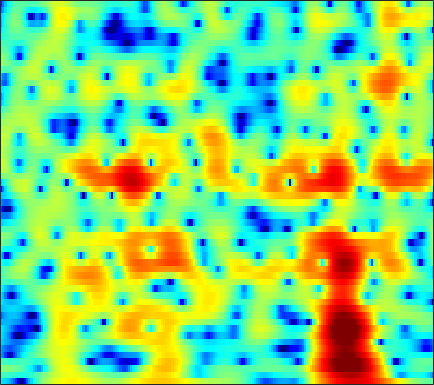

The file beside this chart, header and first rows:
-6.071, -6.3414, -6.8714, -7.6288, -8.3948, -9.7521, -11.61, -13.485, -16.962, -21.015, -19.171, -15.493, -11.586, -8.6732, -6.9108, -4.9538, -3.3259, -2.2707, -1.0407, 0.022345, 0.94909, 1.5703, 2.3048, 2.943
-2.711, -2.715, -2.786, -2.925, -3.066, -3.289, -3.529, -3.706, -3.91, -4.05, -4.099, -4.065, -3.916, -3.65, -3.38, -2.938, -2.413, -1.975, -1.345, -0.6786, 0.003963, 0.5162, 1.185, 1.821
0.05566, 0.08016, 0.05706, -0.0257, -0.1247, -0.3072, -0.5446, -0.7639, -1.12, -1.563, -2.117, -2.62, -3.443, -4.479, -5.434, -6.977, -8.69, -9.7, -9.613, -7.705, -5.218, -3.465, -1.441, 0.2285
-2.41, -2.621, -2.874, -3.055, -3.134, -3.141, -3.052, -2.943, -2.782, -2.647, -2.582, -2.599, -2.724, -2.975, -3.24, -3.661, -4.049, -4.199, -4.02, -3.303, -2.153, -1.154, 0.1872, 1.418
-8.885, -10.56, -13.47, -17.24, -19.23, -16.99, -13.29, -11.08, -8.803, -7.061, -5.69, -4.84, -3.878, -3.063, -2.524, -1.86, -1.241, -0.7813, -0.1595, 0.4766, 1.128, 1.617, 2.252, 2.845
-8.745, -9.758, -11.08, -12.12, -12.47, -12.24, -11.46, -10.68, -9.578, -8.445, -7.33, -6.519, -5.472, -4.467, -3.744, -2.808, -1.905, -1.242, -0.3795, 0.442, 1.214, 1.756, 2.421, 3.012
-6.902, -7.533, -8.401, -9.23, -9.813, -10.52, -11.09, -11.32, -11.3, -10.91, -10.2, -9.507, -8.47, -7.346, -6.473, -5.282, -4.072, -3.165, -1.959, -0.7865, 0.3396, 1.135, 2.109, 2.97
-6.119, -6.875, -8.129, -9.719, -11.25, -13.87, -17.36, -20.89, -25.47, -21.87, -17.67, -15.57, -13.69, -12.44, -11.69, -10.69, -9.361, -8.066, -6.062, -3.95, -1.907, -0.4856, 1.21, 2.655
-6.12, -6.621, -7.466, -8.524, -9.436, -10.81, -12.4, -13.56, -14.56, -14.63, -14.31, -14.16, -14.34, -15.15, -16.43, -19.99, -28.12, -22.29, -13.68, -8.514, -4.767, -2.513, -0.04024, 1.96
-8.495, -8.274, -8.117, -8.129, -8.254, -8.624, -9.163, -9.526, -10.01, -10.59, -11.33, -11.9, -12.54, -12.97, -13.05, -12.77, -11.81, -10.63, -8.588, -6.274, -3.885, -2.155, -0.0686, 1.741
-11.53, -10.01, -8.712, -7.993, -7.719, -7.599, -7.698, -7.899, -8.515, -9.521, -10.84, -12.11, -14.55, -18.71, -23.98, -23.09, -15.57, -11.87, -8.145, -5.213, -2.777, -1.174, 0.675, 2.227
-7.596, -7.365, -7.067, -6.852, -6.75, -6.674, -6.677, -6.787, -7.052, -7.333, -7.7, -8.112, -8.745, -9.203, -9.195, -8.559, -7.203, -5.882, -4.021, -2.215, -0.5422, 0.5808, 1.878, 2.97
-5.842, -6.492, -7.309, -7.963, -8.28, -8.393, -8.172, -7.835, -7.135, -6.386, -5.755, -5.338, -4.748, -4.116, -3.615, -2.895, -2.074, -1.401, -0.4598, 0.4774, 1.385, 2.015, 2.753, 3.377
-6.242, -7.831, -10.56, -14.43, -18.33, -20.08, -15.07, -11.99, -8.971, -6.879, -5.354, -4.402, -3.302, -2.395, -1.82, -1.108, -0.431, 0.05144, 0.6791, 1.295, 1.877, 2.283, 2.791, 3.227
-4.633, -5.703, -7.275, -8.835, -9.691, -9.899, -8.945, -7.766, -6.1, -4.786, -3.683, -2.942, -2.155, -1.583, -1.24, -0.8541, -0.5243, -0.308, -0.01552, 0.3175, 0.7149, 1.05, 1.568, 2.101
-2.627, -2.769, -2.91, -2.978, -2.95, -2.786, -2.452, -2.13, -1.73, -1.357, -0.9785, -0.807, -0.7669, -0.884, -1.056, -1.432, -1.939, -2.326, -2.76, -2.972, -2.811, -2.4, -1.601, -0.5803
-2.589, -1.905, -1.159, -0.5602, -0.1797, 0.2736, 0.6709, 0.9081, 1.095, 1.268, 1.257, 1.047, 0.5705, -0.1634, -0.9813, -2.492, -4.548, -6.504, -9.774, -13.11, -13.38, -11.37, -8.432, -5.761
-2.814, -2.103, -1.353, -0.6538, -0.1469, 0.5494, 1.188, 1.596, 2.067, 2.392, 2.35, 2.172, 1.75, 0.9228, -0.01555, -1.661, -3.908, -6.105, -9.576, -13.16, -15.32, -16.25, -17.5, -14.35
-4.149, -4.915, -5.612, -5.362, -4.453, -2.845, -1.259, -0.2432, 0.9138, 1.611, 2.051, 2.271, 2.238, 1.893, 1.499, 0.7396, -0.3435, -1.3, -2.688, -4.185, -5.706, -6.791, -7.409, -6.564
-7.008, -10.01, -16.39, -17.4, -12.16, -7.737, -4.989, -3.508, -2.108, -1.206, -0.3518, 0.1203, 0.5047, 0.8219, 0.9737, 0.9774, 0.8892, 0.7519, 0.4713, 0.1944, -0.02528, -0.09277, -0.02598, 0.2876
-3.33, -4.164, -5.017, -5.452, -5.479, -5.279, -5.064, -4.898, -4.849, -4.576, -3.99, -3.479, -2.475, -1.35, -0.6278, 0.1812, 0.8312, 1.172, 1.456, 1.611, 1.67, 1.686, 1.664, 1.718
-0.2369, -0.6188, -1.133, -1.709, -2.22, -3.088, -4.329, -5.698, -8.326, -12.2, -14.82, -11.29, -6.371, -3.047, -1.333, 0.4308, 1.602, 2.182, 2.671, 2.818, 2.684, 2.432, 1.953, 1.358
0.2853, 0.2749, 0.1361, -0.1439, -0.4661, -1.076, -1.943, -2.79, -4.12, -5.463, -5.42, -4.623, -2.533, -0.5484, 0.722, 2.105, 3.038, 3.483, 3.749, 3.616, 3.064, 2.313, 0.8374, -1.511
-3.19, -2.745, -2.326, -2.05, -1.908, -1.794, -1.714, -1.654, -1.571, -1.246, -0.8827, -0.4399, 0.3243, 1.08, 1.675, 2.323, 2.8, 3.03, 3.082, 2.865, 2.33, 1.7, 0.4818, -1.038
-7.175, -6.689, -6.114, -5.542, -5.092, -4.446, -3.744, -3.186, -2.452, -1.655, -0.9877, -0.4044, 0.2746, 0.8885, 1.331, 1.792, 2.146, 2.321, 2.415, 2.356, 2.146, 1.911, 1.497, 1.052
-10.48, -10.86, -11.11, -10.76, -10.01, -8.53, -6.885, -5.682, -4.175, -2.926, -1.798, -1.04, -0.2382, 0.4924, 0.9171, 1.395, 1.771, 1.962, 2.16, 2.257, 2.272, 2.24, 2.17, 2.025
-13.21, -15.78, -22.04, -29.53, -19.58, -13.26, -9.41, -7.286, -5.057, -3.402, -1.993, -1.226, -0.3477, 0.3363, 0.7188, 1.145, 1.452, 1.643, 1.845, 2.014, 2.159, 2.239, 2.319, 2.372
-9.921, -10.78, -11.59, -11.44, -10.5, -8.522, -6.473, -5.037, -3.388, -2.028, -0.9591, -0.3926, 0.2292, 0.5376, 0.7048, 0.7877, 0.7866, 0.8157, 0.8748, 1.044, 1.315, 1.565, 1.88, 2.197
-7.566, -7.386, -6.716, -5.669, -4.737, -3.441, -2.121, -1.227, -0.2142, 0.6521, 1.125, 1.362, 1.419, 1.093, 0.7114, -0.1273, -1.105, -1.815, -2.363, -2.097, -1.198, -0.3377, 0.7516, 1.61
-14.7, -10.86, -6.648, -3.732, -2.085, -0.3836, 0.9422, 1.73, 2.498, 3.052, 3.178, 3.203, 2.727, 1.987, 0.9278, -1.029, -4.213, -8.175, -21.11, -12.64, -5.525, -2.757, -0.3363, 1.01
-7.054, -5.739, -3.595, -1.698, -0.5264, 0.7233, 1.613, 2.128, 2.657, 2.867, 3.096, 2.953, 2.652, 1.989, 1.306, 0.09107, -1.354, -2.435, -3.419, -3.375, -2.519, -1.608, -0.5719, 0.3145
-0.6357, -0.366, 0.04119, 0.3736, 0.5141, 0.5424, 0.5069, 0.441, 0.4573, 0.5658, 0.854, 0.9736, 1.206, 1.053, 0.9276, 0.3477, -0.3124, -1.012, -1.852, -2.576, -2.983, -2.913, -2.315, -1.268
2.526, 2.375, 1.962, 1.252, 0.4871, -0.9695, -2.888, -4.542, -6.277, -5.64, -3.852, -2.382, -0.891, -0.03221, 0.2334, 0.09492, -0.5881, -1.488, -3.352, -6.417, -11.44, -14.97, -9.549, -4.592
3.188, 2.8, 2.017, 0.8803, -0.2402, -2.238, -5.051, -7.861, -11.53, -10.21, -6.671, -4.283, -2.411, -1.052, -0.6498, -0.3389, -0.6817, -1.135, -2.311, -3.791, -5.188, -5.559, -4.571, -2.503
2.515, 2.131, 1.453, 0.58, -0.1938, -1.283, -2.403, -3.102, -3.704, -3.633, -3.257, -2.57, -1.848, -1.133, -0.7007, -0.3517, -0.181, -0.2401, -0.3805, -0.6163, -0.7571, -0.7814, -0.5631, -0.2202
2.232, 1.948, 1.41, 0.6849, 0.02881, -0.9198, -1.856, -2.433, -2.901, -2.936, -2.456, -2.039, -1.208, -0.5072, 0.04727, 0.5315, 0.9007, 1.022, 1.106, 1.058, 0.9306, 0.8222, 0.648, 0.4342
2.5, 2.402, 1.966, 1.161, 0.2904, -1.314, -3.391, -5.241, -7.284, -7.147, -4.809, -3.145, -1.091, 0.3855, 1.199, 1.981, 2.393, 2.563, 2.514, 2.286, 1.874, 1.493, 0.8713, 0.2511
2.509, 2.727, 2.606, 2.01, 1.228, -0.3668, -2.755, -5.235, -8.946, -8.462, -4.535, -2.198, 0.1129, 1.702, 2.459, 3.115, 3.334, 3.269, 2.871, 2.148, 1.145, 0.2184, -1.128, -2.483
1.549, 1.96, 2.22, 2.165, 1.944, 1.479, 0.8865, 0.4796, 0.1766, 0.2569, 0.7205, 1.274, 1.926, 2.486, 2.736, 2.82, 2.612, 2.189, 1.332, 0.003445, -1.845, -3.677, -6.825, -11.01
0.5174, 0.9229, 1.35, 1.642, 1.774, 1.888, 1.937, 1.963, 2.024, 2.123, 2.233, 2.387, 2.47, 2.496, 2.438, 2.174, 1.713, 1.167, 0.1762, -1.195, -3.038, -4.822, -7.756, -11.24
-0.8089, -0.3832, 0.1626, 0.6772, 1.024, 1.41, 1.731, 1.92, 2.107, 2.257, 2.335, 2.35, 2.34, 2.224, 2.101, 1.833, 1.419, 1.036, 0.3492, -0.5045, -1.54, -2.413, -3.619, -4.809
-3.325, -2.638, -1.688, -0.7984, -0.198, 0.4714, 0.9954, 1.295, 1.569, 1.712, 1.775, 1.716, 1.651, 1.545, 1.433, 1.312, 1.161, 1.032, 0.8179, 0.5232, 0.1502, -0.1656, -0.6525, -1.167
-7.838, -6.028, -3.99, -2.391, -1.448, -0.4447, 0.2537, 0.608, 0.8724, 0.8778, 0.6851, 0.4768, 0.074, -0.229, -0.3508, -0.2979, 0.02003, 0.3137, 0.7477, 1.104, 1.338, 1.42, 1.404, 1.286
-9.35, -7.08, -4.797, -3.038, -1.968, -0.8525, -0.06254, 0.2935, 0.4347, 0.1824, -0.5796, -1.445, -3.105, -5.092, -6.018, -5.435, -3.345, -1.732, 0.0147, 1.305, 2.184, 2.61, 2.95, 3.038
-6.481, -6.053, -5.127, -3.92, -2.907, -1.639, -0.5966, -0.05749, 0.2611, 0.09146, -0.6613, -1.827, -4.174, -7.961, -11.36, -9.383, -4.683, -2.14, 0.1638, 1.704, 2.699, 3.189, 3.557, 3.641
-9.307, -11.41, -12.1, -9.067, -6.548, -3.834, -1.907, -0.8674, 0.06194, 0.4854, 0.5232, 0.3786, -0.0729, -0.4952, -0.5848, -0.3627, 0.2352, 0.7956, 1.49, 1.984, 2.273, 2.372, 2.366, 2.296
-7.738, -9.948, -10.88, -8.326, -6.01, -3.544, -1.725, -0.6978, 0.3371, 1.056, 1.523, 1.807, 2.04, 2.169, 2.247, 2.319, 2.3, 2.197, 1.913, 1.38, 0.595, -0.1283, -1.044, -1.551
-1.38, -1.826, -2.12, -2.002, -1.74, -1.239, -0.703, -0.3054, 0.1989, 0.7655, 1.333, 1.713, 2.248, 2.675, 2.866, 2.984, 2.867, 2.571, 1.813, 0.545, -1.49, -3.8, -8.786, -17.52
0.8699, 0.5202, 0.01844, -0.5083, -0.9578, -1.595, -2.257, -2.691, -2.958, -2.594, -1.669, -0.8544, 0.3636, 1.403, 1.966, 2.489, 2.694, 2.618, 2.17, 1.334, 0.05644, -1.158, -2.83, -3.775
0.4539, 0.1114, -0.5328, -1.448, -2.372, -4.065, -6.602, -9.41, -15.01, -14.77, -8.632, -5.626, -2.75, -0.7582, 0.3303, 1.351, 1.993, 2.271, 2.401, 2.296, 2.028, 1.782, 1.473, 1.268
-1.148, -1.319, -1.731, -2.411, -3.11, -4.364, -6.007, -7.409, -8.891, -8.709, -6.852, -5.212, -3.258, -1.659, -0.6628, 0.3369, 1.079, 1.494, 1.9, 2.152, 2.306, 2.371, 2.401, 2.385
-2.793, -2.648, -2.577, -2.66, -2.815, -3.124, -3.47, -3.701, -3.838, -3.719, -3.302, -2.807, -2.133, -1.432, -0.9323, -0.3056, 0.2483, 0.6109, 1.04, 1.421, 1.749, 1.955, 2.186, 2.36
-4.291, -3.745, -3.115, -2.609, -2.336, -2.086, -1.946, -1.889, -1.869, -1.856, -1.841, -1.788, -1.672, -1.532, -1.422, -1.168, -0.8601, -0.5943, -0.1904, 0.2749, 0.7724, 1.161, 1.677, 2.14
-6.262, -4.962, -3.486, -2.349, -1.694, -1.08, -0.7463, -0.654, -0.7345, -1.003, -1.445, -1.906, -2.46, -2.928, -3.143, -3.29, -3.228, -3.053, -2.678, -2.106, -1.255, -0.4608, 0.6704, 1.745
-7.997, -5.806, -3.622, -2.022, -1.131, -0.3277, 0.06729, 0.08505, -0.2382, -1.027, -2.296, -3.556, -5.748, -7.934, -8.823, -8.844, -8.31, -8.177, -8.551, -8.83, -7.263, -4.998, -1.875, 0.6866
-7.425, -5.99, -4.178, -2.593, -1.662, -0.7506, -0.2607, -0.2017, -0.5692, -1.531, -3.228, -5.117, -8.929, -15.5, -20.3, -14.62, -11.31, -10.69, -11.83, -14.83, -12.44, -7.76, -3.06, 0.2093
-10.88, -8.893, -6.418, -4.449, -3.264, -2.1, -1.381, -1.104, -1.121, -1.524, -2.284, -3.138, -4.354, -5.437, -5.911, -6.006, -5.685, -5.353, -4.843, -4.117, -2.976, -1.849, -0.1771, 1.431
-14.05, -10.82, -7.762, -5.569, -4.32, -3.085, -2.25, -1.845, -1.542, -1.471, -1.576, -1.682, -1.914, -2.098, -2.2, -2.14, -1.922, -1.641, -1.173, -0.5901, 0.1034, 0.6692, 1.452, 2.198
